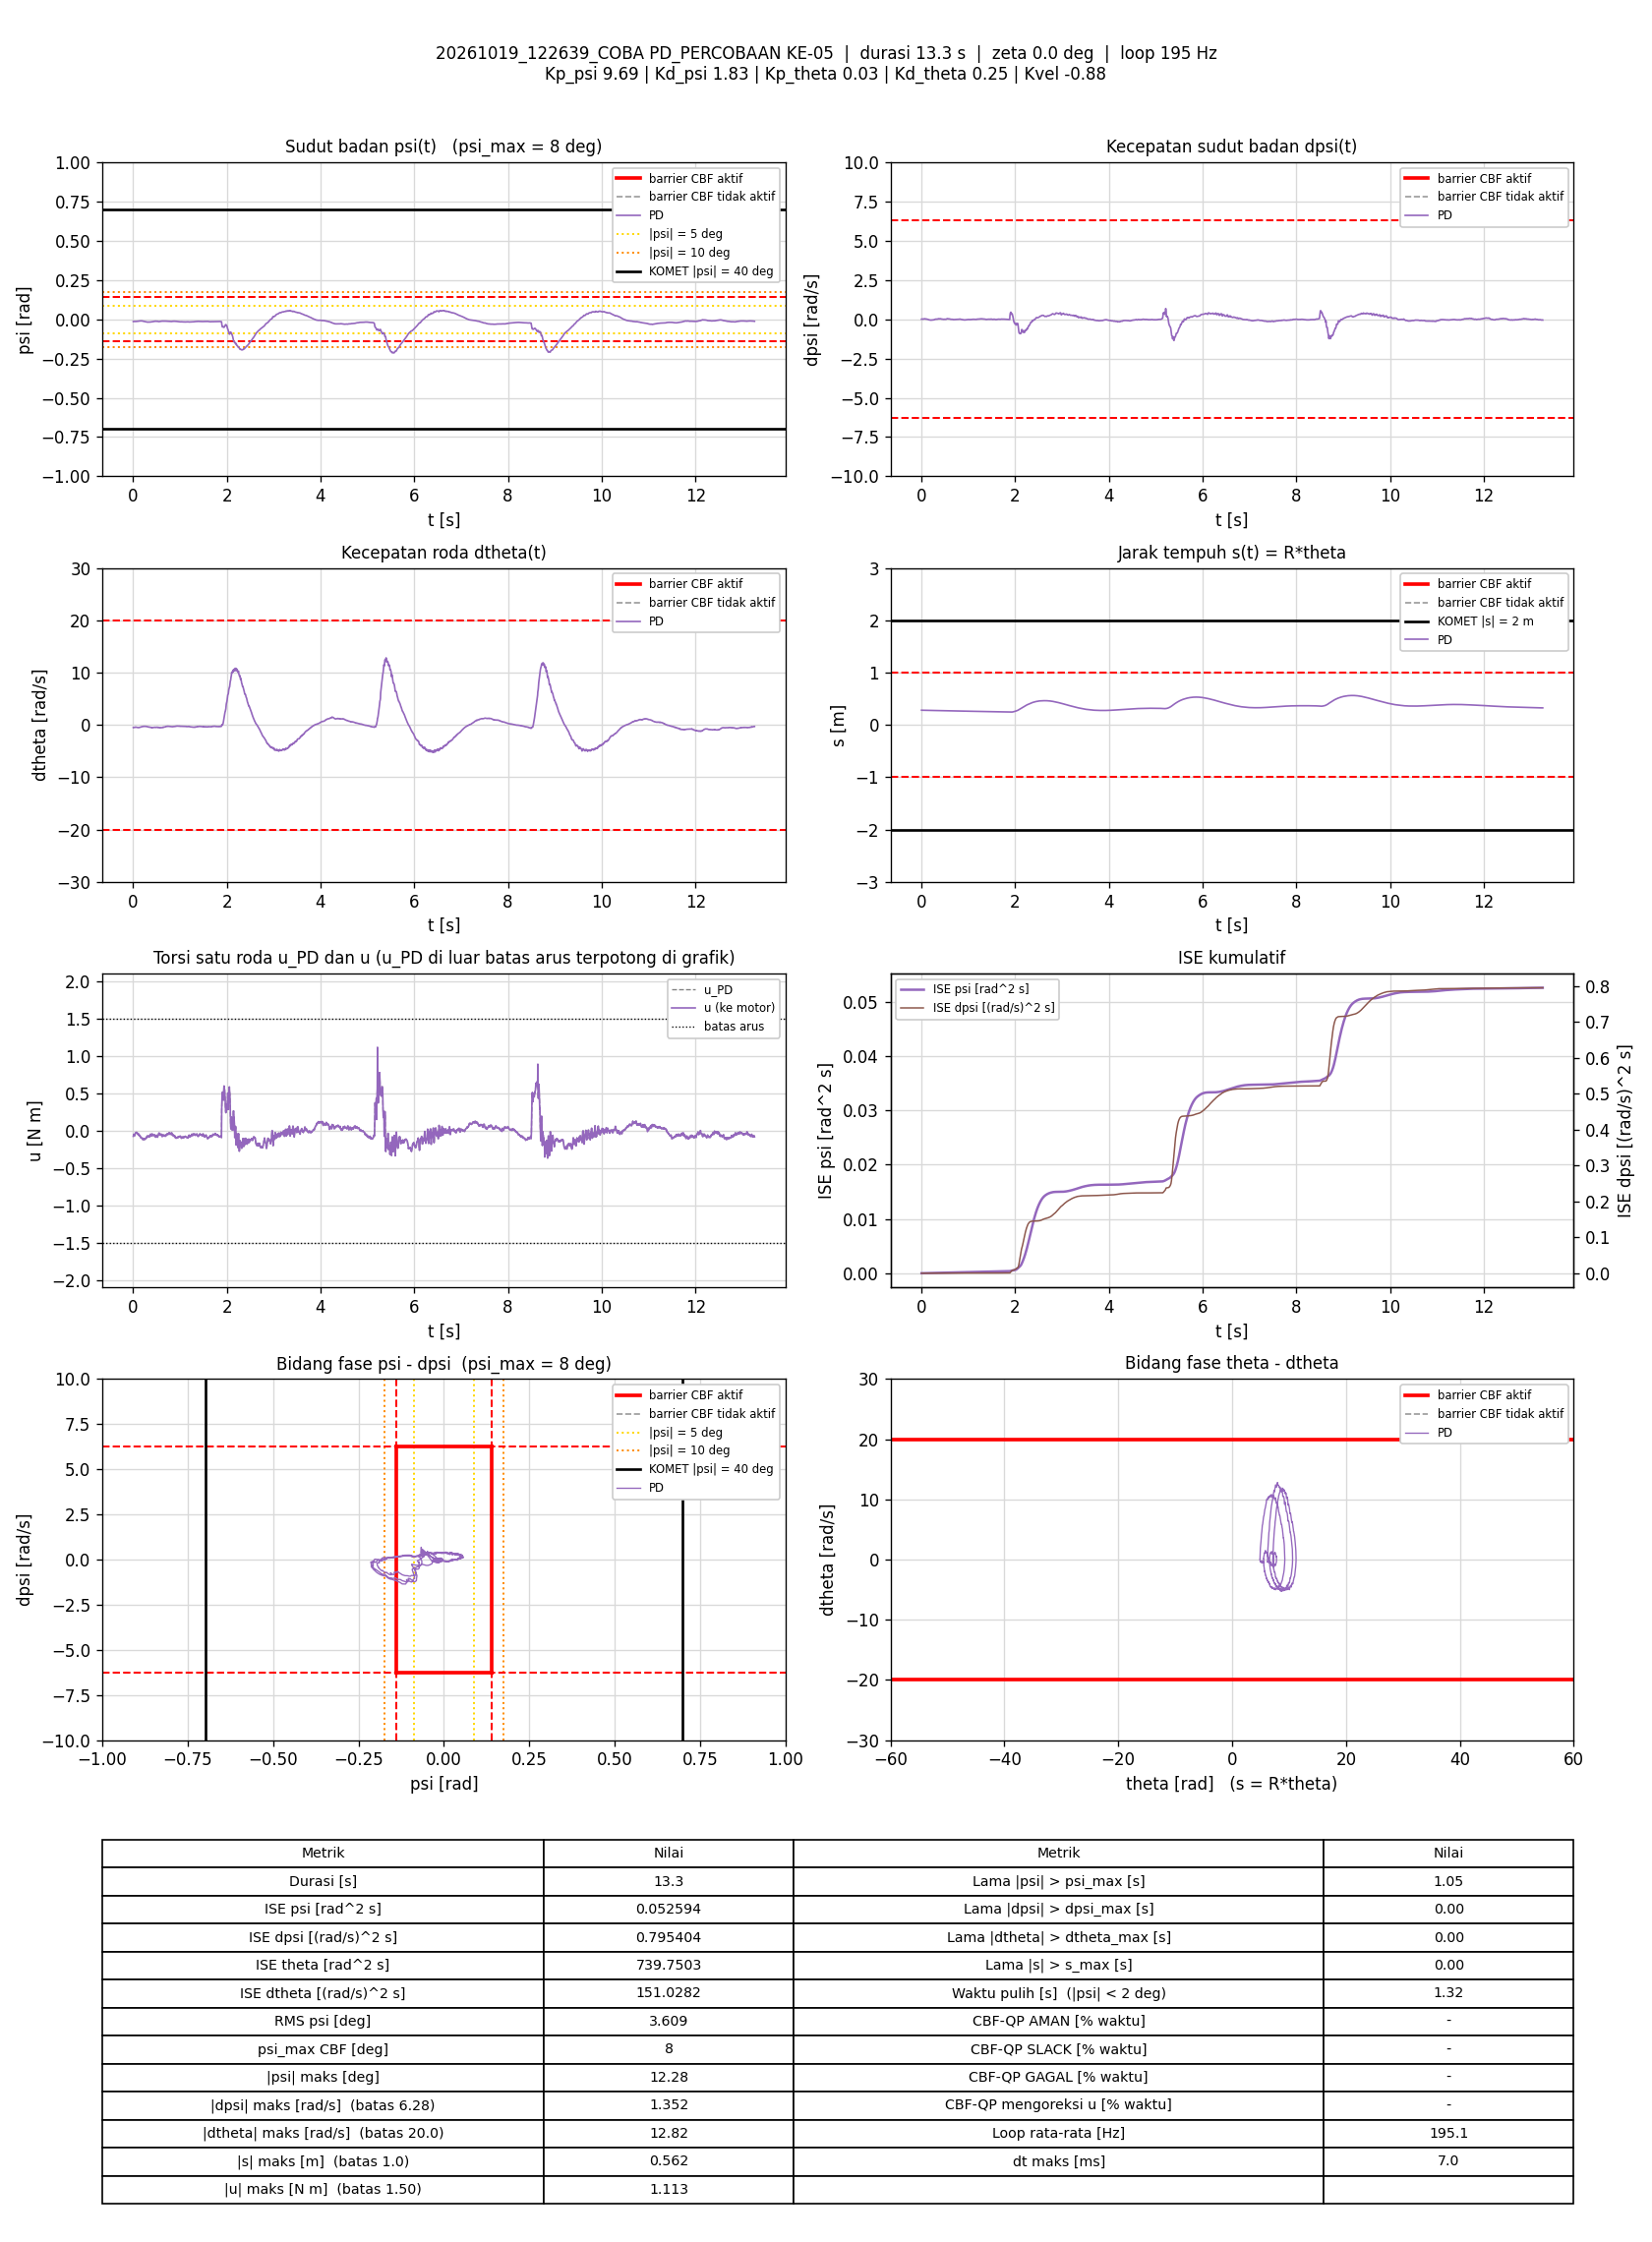

Source data for this figure (header and first rows):
t_s, theta_rad, dtheta_rad_s, psi_rad, dpsi_rad_s, error_theta, error_dtheta, error_psi, error_dpsi, u_PD_Nm, u_Nm, status_cbf, dorong_N, ISE_theta, ISE_dtheta, ISE_psi, ISE_dpsi, Kp_psi, Kd_psi, Kp_theta, Kd_theta, Kvel, Alpha_1, Alpha_2
0.005832, 5.619, -0.5096, -0.01402, 0.009325, -5.619, 0.5096, 0.01402, -0.009325, -0.07762, -0.07762, -, 0, 0.1842, 0.001515, 1.146541e-06, 5.0713295e-07, 9.69, 1.83, 0.03, 0.25, -0.88, 35.15, 52.64
0.01173, 5.61, -0.4781, -0.01417, 0.01559, -5.61, 0.4781, 0.01417, -0.01559, -0.06002, -0.06002, -, 0, 0.3698, 0.002863, 2.3313071e-06, 1.9399814e-06, 9.69, 1.83, 0.03, 0.25, -0.88, 35.15, 52.64
0.01674, 5.608, -0.4723, -0.01414, 0.01972, -5.608, 0.4723, 0.01414, -0.01972, -0.05075, -0.05075, -, 0, 0.5272, 0.003979, 3.3316855e-06, 3.8858892e-06, 9.69, 1.83, 0.03, 0.25, -0.88, 35.15, 52.64
0.02189, 5.605, -0.4906, -0.01379, 0.01692, -5.605, 0.4906, 0.01379, -0.01692, -0.05716, -0.05716, -, 0, 0.6892, 0.00522, 4.3121881e-06, 5.3619762e-06, 9.69, 1.83, 0.03, 0.25, -0.88, 35.15, 52.64
0.02687, 5.603, -0.4807, -0.01348, 0.01399, -5.603, 0.4807, 0.01348, -0.01399, -0.0571, -0.0571, -, 0, 0.8455, 0.006371, 5.2162698e-06, 6.335752e-06, 9.69, 1.83, 0.03, 0.25, -0.88, 35.15, 52.64
0.03276, 5.601, -0.482, -0.01356, 0.009991, -5.601, 0.482, 0.01356, -0.009991, -0.06555, -0.06555, -, 0, 1.03, 0.00774, 6.2996355e-06, 6.9242308e-06, 9.69, 1.83, 0.03, 0.25, -0.88, 35.15, 52.64
0.03772, 5.597, -0.4853, -0.01374, 0.009725, -5.597, 0.4853, 0.01374, -0.009725, -0.0687, -0.0687, -, 0, 1.186, 0.008906, 7.2339028e-06, 7.3925305e-06, 9.69, 1.83, 0.03, 0.25, -0.88, 35.15, 52.64
0.04279, 5.596, -0.4366, -0.01408, 0.01759, -5.596, 0.4366, 0.01408, -0.01759, -0.04556, -0.04556, -, 0, 1.344, 0.009874, 8.2405912e-06, 8.9624031e-06, 9.69, 1.83, 0.03, 0.25, -0.88, 35.15, 52.64
0.04774, 5.593, -0.4324, -0.01441, 0.02158, -5.593, 0.4324, 0.01441, -0.02158, -0.04045, -0.04045, -, 0, 1.499, 0.0108, 9.2685196e-06, 1.1268337e-05, 9.69, 1.83, 0.03, 0.25, -0.88, 35.15, 52.64
0.0529, 5.591, -0.4326, -0.01426, 0.02371, -5.591, 0.4326, 0.01426, -0.02371, -0.03515, -0.03515, -, 0, 1.66, 0.01176, 1.0315781e-05, 1.4166486e-05, 9.69, 1.83, 0.03, 0.25, -0.88, 35.15, 52.64
0.05771, 5.588, -0.4504, -0.01393, 0.02265, -5.588, 0.4504, 0.01393, -0.02265, -0.0385, -0.0385, -, 0, 1.811, 0.01274, 1.1249385e-05, 1.6633966e-05, 9.69, 1.83, 0.03, 0.25, -0.88, 35.15, 52.64
0.06279, 5.587, -0.4373, -0.01383, 0.02505, -5.587, 0.4373, 0.01383, -0.02505, -0.02987, -0.02987, -, 0, 1.969, 0.01371, 1.2221308e-05, 1.982383e-05, 9.69, 1.83, 0.03, 0.25, -0.88, 35.15, 52.64
0.06774, 5.584, -0.4402, -0.01397, 0.02411, -5.584, 0.4402, 0.01397, -0.02411, -0.03378, -0.03378, -, 0, 2.124, 0.01467, 1.3186297e-05, 2.2698025e-05, 9.69, 1.83, 0.03, 0.25, -0.88, 35.15, 52.64
0.07291, 5.581, -0.4487, -0.01409, 0.03131, -5.581, 0.4487, 0.01409, -0.03131, -0.02396, -0.02396, -, 0, 2.285, 0.01571, 1.4213774e-05, 2.7772562e-05, 9.69, 1.83, 0.03, 0.25, -0.88, 35.15, 52.64
0.07793, 5.578, -0.4736, -0.0141, 0.03331, -5.578, 0.4736, 0.0141, -0.03331, -0.02674, -0.02674, -, 0, 2.441, 0.01684, 1.5211248e-05, 3.3338822e-05, 9.69, 1.83, 0.03, 0.25, -0.88, 35.15, 52.64
0.08279, 5.576, -0.4651, -0.01371, 0.02824, -5.576, 0.4651, 0.01371, -0.02824, -0.03017, -0.03017, -, 0, 2.592, 0.01789, 1.6125719e-05, 3.7218416e-05, 9.69, 1.83, 0.03, 0.25, -0.88, 35.15, 52.64
0.08873, 5.574, -0.4877, -0.01337, 0.02864, -5.574, 0.4877, 0.01337, -0.02864, -0.03182, -0.03182, -, 0, 2.777, 0.0193, 1.7186591e-05, 4.2090386e-05, 9.69, 1.83, 0.03, 0.25, -0.88, 35.15, 52.64
0.09374, 5.571, -0.4878, -0.01305, 0.02118, -5.571, 0.4878, 0.01305, -0.02118, -0.04252, -0.04252, -, 0, 2.932, 0.02049, 1.8039274e-05, 4.4336886e-05, 9.69, 1.83, 0.03, 0.25, -0.88, 35.15, 52.64
0.09882, 5.568, -0.5046, -0.01278, 0.02158, -5.568, 0.5046, 0.01278, -0.02158, -0.04349, -0.04349, -, 0, 3.09, 0.02179, 1.8870212e-05, 4.6704917e-05, 9.69, 1.83, 0.03, 0.25, -0.88, 35.15, 52.64
0.1037, 5.565, -0.5212, -0.01264, 0.02052, -5.565, 0.5212, 0.01264, -0.02052, -0.04827, -0.04827, -, 0, 3.241, 0.02312, 1.965189e-05, 4.8764028e-05, 9.69, 1.83, 0.03, 0.25, -0.88, 35.15, 52.64
0.1087, 5.563, -0.5125, -0.01248, 0.01519, -5.563, 0.5125, 0.01248, -0.01519, -0.05441, -0.05441, -, 0, 3.396, 0.02443, 2.043157e-05, 4.991779e-05, 9.69, 1.83, 0.03, 0.25, -0.88, 35.15, 52.64
0.1138, 5.561, -0.4887, -0.01217, 0.01785, -5.561, 0.4887, 0.01217, -0.01785, -0.04061, -0.04061, -, 0, 3.552, 0.02564, 2.1180347e-05, 5.1528204e-05, 9.69, 1.83, 0.03, 0.25, -0.88, 35.15, 52.64
0.1188, 5.559, -0.5094, -0.01183, 0.01346, -5.559, 0.5094, 0.01183, -0.01346, -0.05063, -0.05063, -, 0, 3.707, 0.02694, 2.1882935e-05, 5.2436589e-05, 9.69, 1.83, 0.03, 0.25, -0.88, 35.15, 52.64
0.1237, 5.557, -0.5063, -0.01124, 0.00746, -5.557, 0.5063, 0.01124, -0.00746, -0.05509, -0.05509, -, 0, 3.86, 0.02821, 2.2509035e-05, 5.2712573e-05, 9.69, 1.83, 0.03, 0.25, -0.88, 35.15, 52.64
0.1287, 5.555, -0.5251, -0.01086, 0.001731, -5.555, 0.5251, 0.01086, -0.001731, -0.06672, -0.06672, -, 0, 4.013, 0.02958, 2.3093401e-05, 5.2727411e-05, 9.69, 1.83, 0.03, 0.25, -0.88, 35.15, 52.64
0.1348, 5.553, -0.4858, -0.01074, -0.005997, -5.553, 0.4858, 0.01074, 0.005997, -0.06987, -0.06987, -, 0, 4.202, 0.03102, 2.3797486e-05, 5.2947045e-05, 9.69, 1.83, 0.03, 0.25, -0.88, 35.15, 52.64
0.1397, 5.551, -0.4717, -0.01078, -0.004798, -5.551, 0.4717, 0.01078, 0.004798, -0.06461, -0.06461, -, 0, 4.353, 0.03211, 2.4367129e-05, 5.3059966e-05, 9.69, 1.83, 0.03, 0.25, -0.88, 35.15, 52.64
0.1448, 5.549, -0.455, -0.01068, -0.007196, -5.549, 0.455, 0.01068, 0.007196, -0.06399, -0.06399, -, 0, 4.511, 0.03317, 2.4952392e-05, 5.3325445e-05, 9.69, 1.83, 0.03, 0.25, -0.88, 35.15, 52.64
0.1499, 5.547, -0.4555, -0.01054, -0.01186, -5.547, 0.4555, 0.01054, 0.01186, -0.07129, -0.07129, -, 0, 4.667, 0.03422, 2.5515776e-05, 5.4038963e-05, 9.69, 1.83, 0.03, 0.25, -0.88, 35.15, 52.64
0.1548, 5.545, -0.4564, -0.01019, -0.01812, -5.545, 0.4564, 0.01019, 0.01812, -0.07967, -0.07967, -, 0, 4.817, 0.03524, 2.6022008e-05, 5.5639005e-05, 9.69, 1.83, 0.03, 0.25, -0.88, 35.15, 52.64
0.1597, 5.544, -0.4425, -0.009853, -0.02865, -5.544, 0.4425, 0.009853, 0.02865, -0.0922, -0.0922, -, 0, 4.968, 0.0362, 2.6499818e-05, 5.9677732e-05, 9.69, 1.83, 0.03, 0.25, -0.88, 35.15, 52.64
0.1647, 5.543, -0.4178, -0.009704, -0.03184, -5.543, 0.4178, 0.009704, 0.03184, -0.09047, -0.09047, -, 0, 5.122, 0.03708, 2.6970886e-05, 6.4750372e-05, 9.69, 1.83, 0.03, 0.25, -0.88, 35.15, 52.64
0.1707, 5.541, -0.3896, -0.00982, -0.03864, -5.541, 0.3896, 0.00982, 0.03864, -0.09702, -0.09702, -, 0, 5.306, 0.03799, 2.7550452e-05, 7.3722512e-05, 9.69, 1.83, 0.03, 0.25, -0.88, 35.15, 52.64
0.1758, 5.54, -0.3686, -0.009997, -0.03957, -5.54, 0.3686, 0.009997, 0.03957, -0.09524, -0.09524, -, 0, 5.463, 0.03868, 2.8060313e-05, 8.1711459e-05, 9.69, 1.83, 0.03, 0.25, -0.88, 35.15, 52.64
0.1807, 5.538, -0.3759, -0.01012, -0.04184, -5.538, 0.3759, 0.01012, 0.04184, -0.1025, -0.1025, -, 0, 5.612, 0.03937, 2.8560892e-05, 9.026153e-05, 9.69, 1.83, 0.03, 0.25, -0.88, 35.15, 52.64
0.1857, 5.537, -0.3574, -0.01019, -0.0465, -5.537, 0.3574, 0.01019, 0.0465, -0.1071, -0.1071, -, 0, 5.766, 0.04001, 2.9080087e-05, 0.0001011, 9.69, 1.83, 0.03, 0.25, -0.88, 35.15, 52.64
0.1908, 5.535, -0.3398, -0.01049, -0.04503, -5.535, 0.3398, 0.01049, 0.04503, -0.1029, -0.1029, -, 0, 5.921, 0.0406, 2.9637575e-05, 0.0001113, 9.69, 1.83, 0.03, 0.25, -0.88, 35.15, 52.64
0.1958, 5.534, -0.3153, -0.01089, -0.0457, -5.534, 0.3153, 0.01089, 0.0457, -0.102, -0.102, -, 0, 6.074, 0.04109, 3.0229564e-05, 0.0001218, 9.69, 1.83, 0.03, 0.25, -0.88, 35.15, 52.64
0.2008, 5.532, -0.3178, -0.01105, -0.0445, -5.532, 0.3178, 0.01105, 0.0445, -0.102, -0.102, -, 0, 6.227, 0.0416, 3.0839602e-05, 0.0001317, 9.69, 1.83, 0.03, 0.25, -0.88, 35.15, 52.64
0.2057, 5.531, -0.3177, -0.01121, -0.05303, -5.531, 0.3177, 0.01121, 0.05303, -0.1192, -0.1192, -, 0, 6.378, 0.0421, 3.1460793e-05, 0.0001456, 9.69, 1.83, 0.03, 0.25, -0.88, 35.15, 52.64
0.2107, 5.53, -0.3197, -0.01137, -0.05369, -5.53, 0.3197, 0.01137, 0.05369, -0.1224, -0.1224, -, 0, 6.531, 0.04261, 3.2109543e-05, 0.00016, 9.69, 1.83, 0.03, 0.25, -0.88, 35.15, 52.64
0.2159, 5.528, -0.2925, -0.0119, -0.04863, -5.528, 0.2925, 0.0119, 0.04863, -0.1116, -0.1116, -, 0, 6.69, 0.04305, 3.2842605e-05, 0.0001723, 9.69, 1.83, 0.03, 0.25, -0.88, 35.15, 52.64
0.2209, 5.527, -0.2782, -0.01241, -0.04717, -5.527, 0.2782, 0.01241, 0.04717, -0.1104, -0.1104, -, 0, 6.841, 0.04344, 3.3607544e-05, 0.0001833, 9.69, 1.83, 0.03, 0.25, -0.88, 35.15, 52.64
0.2257, 5.525, -0.2911, -0.01262, -0.04437, -5.525, 0.2911, 0.01262, 0.04437, -0.1105, -0.1105, -, 0, 6.989, 0.04385, 3.4379503e-05, 0.0001929, 9.69, 1.83, 0.03, 0.25, -0.88, 35.15, 52.64
0.2308, 5.524, -0.2848, -0.01287, -0.04383, -5.524, 0.2848, 0.01287, 0.04383, -0.1105, -0.1105, -, 0, 7.145, 0.04426, 3.5227575e-05, 0.0002027, 9.69, 1.83, 0.03, 0.25, -0.88, 35.15, 52.64
0.2367, 5.522, -0.2903, -0.01303, -0.04477, -5.522, 0.2903, 0.01303, 0.04477, -0.1151, -0.1151, -, 0, 7.325, 0.04476, 3.6229121e-05, 0.0002145, 9.69, 1.83, 0.03, 0.25, -0.88, 35.15, 52.64
0.2418, 5.521, -0.2866, -0.01328, -0.0489, -5.521, 0.2866, 0.01328, 0.0489, -0.1242, -0.1242, -, 0, 7.48, 0.04518, 3.7127324e-05, 0.0002267, 9.69, 1.83, 0.03, 0.25, -0.88, 35.15, 52.64
0.2468, 5.519, -0.2767, -0.0136, -0.0413, -5.519, 0.2767, 0.0136, 0.0413, -0.1109, -0.1109, -, 0, 7.632, 0.04556, 3.8046019e-05, 0.0002352, 9.69, 1.83, 0.03, 0.25, -0.88, 35.15, 52.64
0.2517, 5.518, -0.2776, -0.01401, -0.03944, -5.518, 0.2776, 0.01401, 0.03944, -0.1118, -0.1118, -, 0, 7.782, 0.04594, 3.9012402e-05, 0.0002428, 9.69, 1.83, 0.03, 0.25, -0.88, 35.15, 52.64
0.2567, 5.516, -0.2793, -0.01429, -0.03811, -5.516, 0.2793, 0.01429, 0.03811, -0.1126, -0.1126, -, 0, 7.934, 0.04633, 4.0035304e-05, 0.0002501, 9.69, 1.83, 0.03, 0.25, -0.88, 35.15, 52.64
0.2617, 5.515, -0.272, -0.01461, -0.03304, -5.515, 0.272, 0.01461, 0.03304, -0.1046, -0.1046, -, 0, 8.086, 0.0467, 4.1101471e-05, 0.0002555, 9.69, 1.83, 0.03, 0.25, -0.88, 35.15, 52.64
0.2668, 5.513, -0.276, -0.01506, -0.03118, -5.513, 0.276, 0.01506, 0.03118, -0.1066, -0.1066, -, 0, 8.24, 0.04708, 4.2251926e-05, 0.0002605, 9.69, 1.83, 0.03, 0.25, -0.88, 35.15, 52.64
0.2717, 5.511, -0.2985, -0.01534, -0.02678, -5.511, 0.2985, 0.01534, 0.02678, -0.107, -0.107, -, 0, 8.39, 0.04752, 4.3413281e-05, 0.000264, 9.69, 1.83, 0.03, 0.25, -0.88, 35.15, 52.64
0.2769, 5.509, -0.2889, -0.01583, -0.02558, -5.509, 0.2889, 0.01583, 0.02558, -0.1071, -0.1071, -, 0, 8.547, 0.04795, 4.4708088e-05, 0.0002674, 9.69, 1.83, 0.03, 0.25, -0.88, 35.15, 52.64
0.2818, 5.507, -0.2897, -0.01634, -0.01532, -5.507, 0.2897, 0.01634, 0.01532, -0.0936, -0.0936, -, 0, 8.695, 0.04836, 4.6014374e-05, 0.0002685, 9.69, 1.83, 0.03, 0.25, -0.88, 35.15, 52.64
0.2869, 5.505, -0.3034, -0.0168, -0.009727, -5.505, 0.3034, 0.0168, 0.009727, -0.09128, -0.09128, -, 0, 8.85, 0.04884, 4.7462603e-05, 0.000269, 9.69, 1.83, 0.03, 0.25, -0.88, 35.15, 52.64
0.2918, 5.502, -0.31, -0.01712, -0.003199, -5.502, 0.31, 0.01712, 0.003199, -0.08415, -0.08415, -, 0, 8.998, 0.04931, 4.8892779e-05, 0.0002691, 9.69, 1.83, 0.03, 0.25, -0.88, 35.15, 52.64
0.2967, 5.5, -0.3301, -0.0174, -0.002799, -5.5, 0.3301, 0.0174, 0.002799, -0.09128, -0.09128, -, 0, 9.147, 0.04984, 5.0385246e-05, 0.0002691, 9.69, 1.83, 0.03, 0.25, -0.88, 35.15, 52.64
0.3017, 5.498, -0.3424, -0.01759, 0.004395, -5.498, 0.3424, 0.01759, -0.004395, -0.08304, -0.08304, -, 0, 9.298, 0.05043, 5.1931209e-05, 0.0002692, 9.69, 1.83, 0.03, 0.25, -0.88, 35.15, 52.64
0.3068, 5.496, -0.3354, -0.01787, 0.01106, -5.496, 0.3354, 0.01787, -0.01106, -0.07186, -0.07186, -, 0, 9.452, 0.051, 5.3551977e-05, 0.0002698, 9.69, 1.83, 0.03, 0.25, -0.88, 35.15, 52.64
... 2,527 more rows
